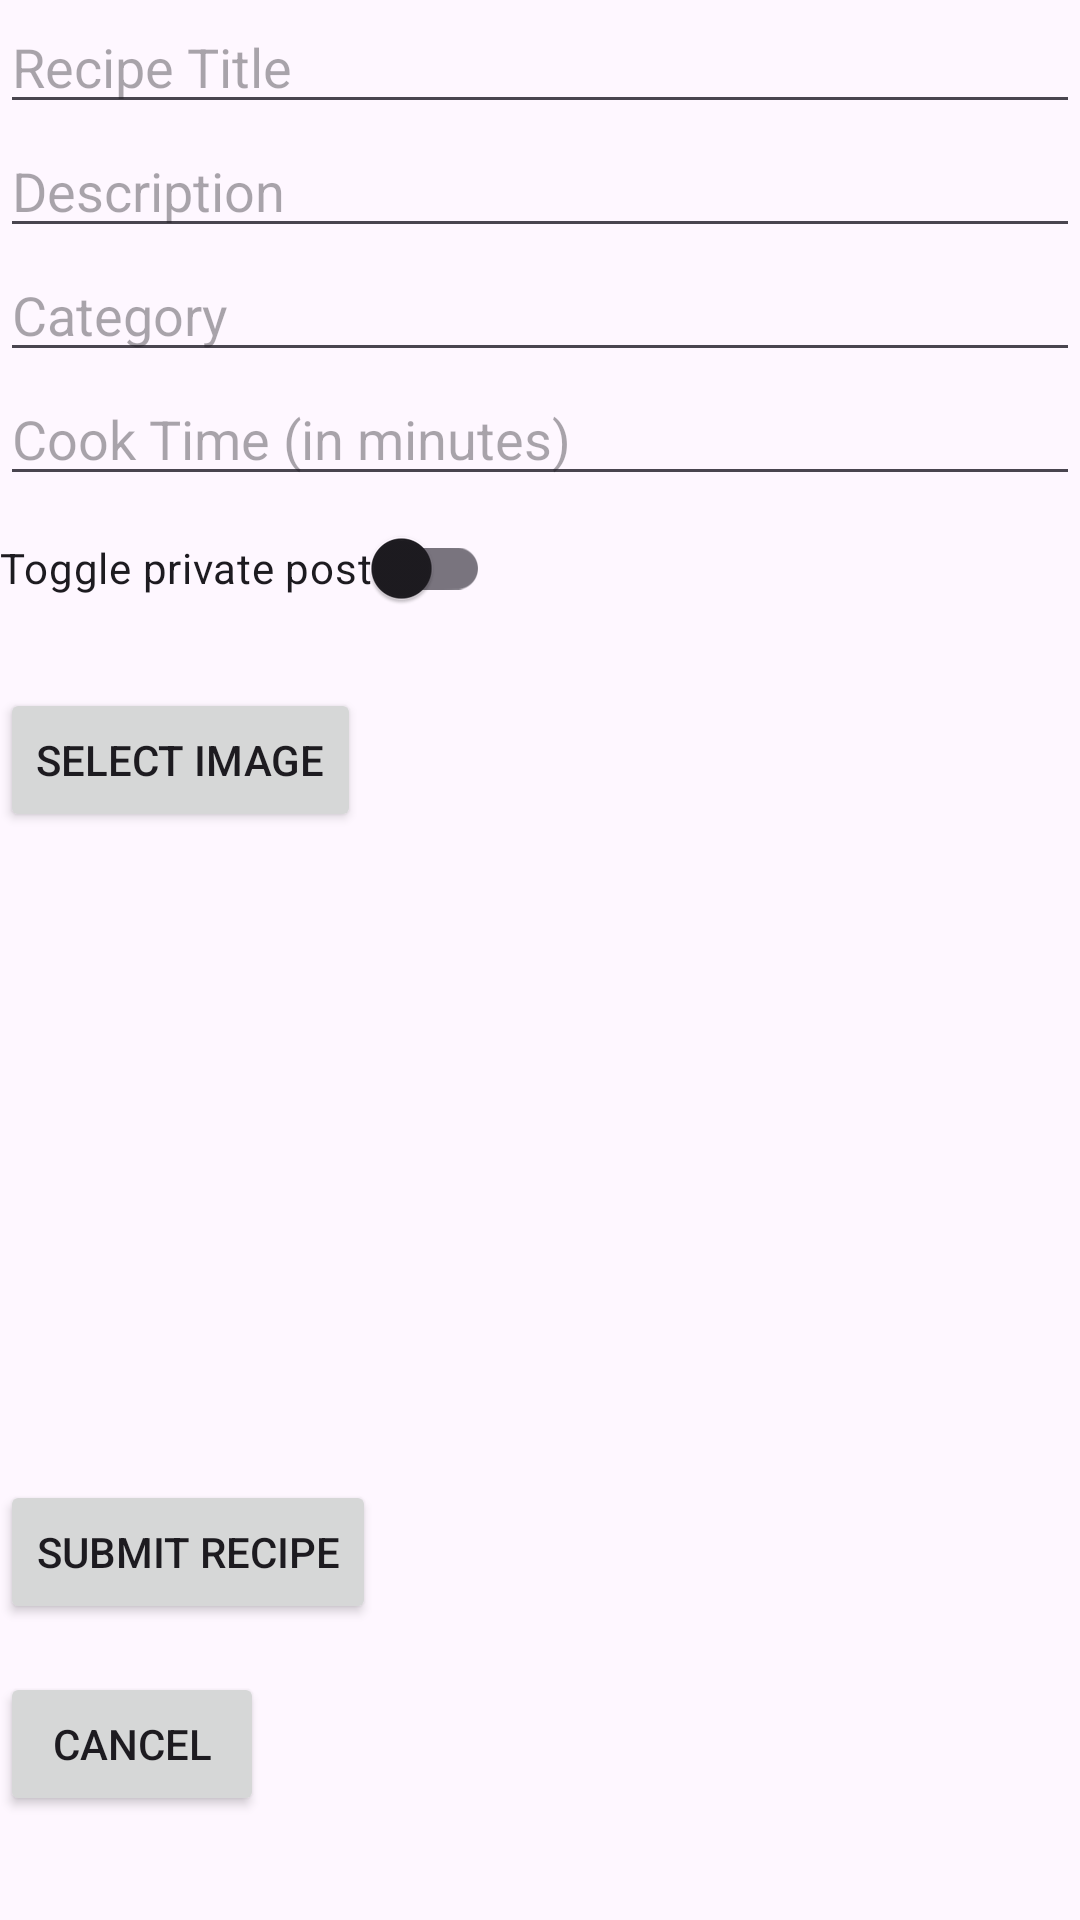

Write the Android layout XML for this screen, with the resource values it uses.
<!-- AndroidManifest.xml: application theme Theme.Hugbunadarverkefni -->
<!-- res/layout/fragment_add_recipe.xml -->
<?xml version="1.0" encoding="utf-8"?>
<LinearLayout xmlns:android="http://schemas.android.com/apk/res/android"
    android:layout_width="match_parent"
    android:layout_height="match_parent"
    xmlns:app="http://schemas.android.com/apk/res-auto"
    android:orientation="vertical">

    <EditText
        android:id="@+id/recipeTitle"
        android:layout_width="match_parent"
        android:layout_height="wrap_content"
        android:hint="Recipe Title" />


    <EditText
        android:id="@+id/recipeDescription"
        android:layout_width="match_parent"
        android:layout_height="wrap_content"
        android:hint="Description" />

    <EditText
        android:id="@+id/recipeCategory"
        android:layout_width="match_parent"
        android:layout_height="wrap_content"
        android:hint="Category" />

    <EditText
        android:id="@+id/cookTime"
        android:layout_width="match_parent"
        android:layout_height="wrap_content"
        android:hint="Cook Time (in minutes)" />

    <com.google.android.material.switchmaterial.SwitchMaterial
        android:id="@+id/switchPrivatePost"
        android:layout_width="wrap_content"
        android:layout_height="wrap_content"
        android:text="@string/toggle_private_post"
        app:layout_constraintEnd_toEndOf="parent"
        app:layout_constraintStart_toStartOf="parent"
        app:layout_constraintTop_toTopOf="parent" />

    <Button
        android:id="@+id/btnSelectImage"
        android:layout_width="wrap_content"
        android:layout_height="wrap_content"
        android:text="Select Image"
        android:layout_marginTop="16dp" />

    <ImageView
        android:id="@+id/recipeImage"
        android:layout_width="match_parent"
        android:layout_height="200dp"
        android:src="@drawable/ic_placeholder"
        android:contentDescription="Recipe Image"
        android:scaleType="centerCrop"
        android:layout_marginTop="16dp"/>


    <Button
        android:id="@+id/btnSubmitRecipe"
        android:layout_width="wrap_content"
        android:layout_height="wrap_content"
        android:text="Submit Recipe" />

    <Button
        android:id="@+id/btnCancel"
        android:layout_width="wrap_content"
        android:layout_height="wrap_content"
        android:text="Cancel"
        android:layout_marginTop="16dp" />

</LinearLayout>
<!-- resources referenced by this layout -->
<resources>
  <string name="toggle_private_post">Toggle private post</string>
  <style name="Theme.Hugbunadarverkefni" parent="Base.Theme.Hugbunadarverkefni" />
  <style name="Base.Theme.Hugbunadarverkefni" parent="Theme.Material3.DayNight.NoActionBar">
          
          
      </style>
</resources>
